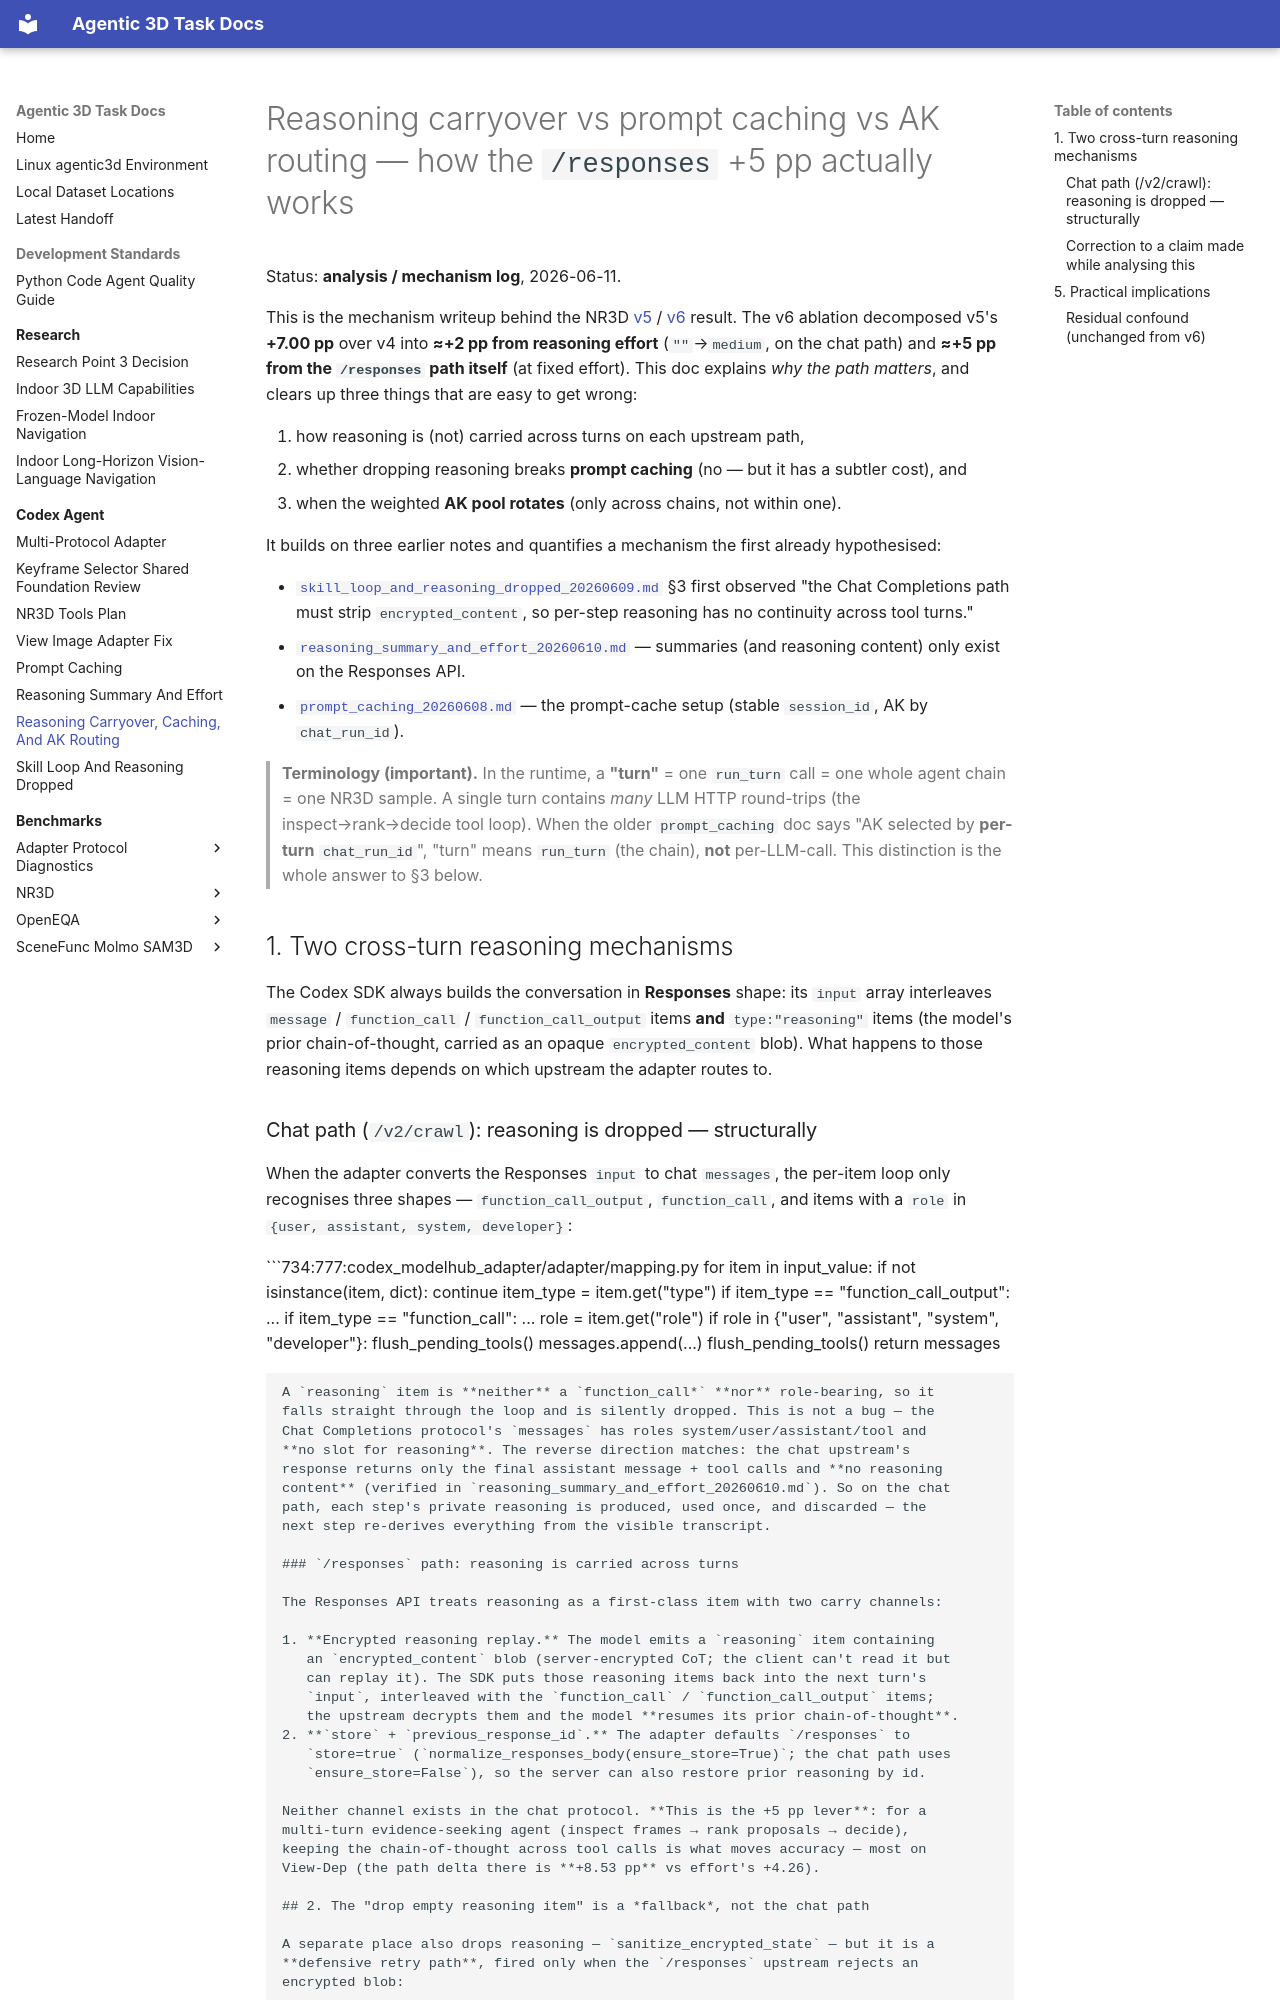

repository: yruns/agentic-3d-task · page: codex_agent/reasoning_carryover_caching_ak_routing_20260611/index.html · generator: mkdocs

# Reasoning carryover vs prompt caching vs AK routing — how the `/responses` +5 pp actually works

Status: **analysis / mechanism log**, 2026-06-11.

This is the mechanism writeup behind the NR3D
[v5](../benchmark/nr3d/v5_summary_responses_strat600_20260611.md) /
[v6](../benchmark/nr3d/v6_effort_ablation_chat_strat600_20260611.md) result. The
v6 ablation decomposed v5's **+7.00 pp** over v4 into **≈+2 pp from reasoning
effort** (`""`→`medium`, on the chat path) and **≈+5 pp from the `/responses`
path itself** (at fixed effort). This doc explains *why the path matters*, and
clears up three things that are easy to get wrong:

1. how reasoning is (not) carried across turns on each upstream path,
2. whether dropping reasoning breaks **prompt caching** (no — but it has a subtler
   cost), and
3. when the weighted **AK pool rotates** (only across chains, not within one).

It builds on three earlier notes and quantifies a mechanism the first already
hypothesised:

- [`skill_loop_and_reasoning_dropped_20260609.md`](skill_loop_and_reasoning_dropped_20260609.md)
  §3 first observed "the Chat Completions path must strip `encrypted_content`, so
  per-step reasoning has no continuity across tool turns."
- [`reasoning_summary_and_effort_20260610.md`](reasoning_summary_and_effort_20260610.md)
  — summaries (and reasoning content) only exist on the Responses API.
- [`prompt_caching_20260608.md`](prompt_caching_20260608.md) — the prompt-cache
  setup (stable `session_id`, AK by `chat_run_id`).

> **Terminology (important).** In the runtime, a **"turn"** = one `run_turn` call
> = one whole agent chain = one NR3D sample. A single turn contains *many* LLM
> HTTP round-trips (the inspect→rank→decide tool loop). When the older
> `prompt_caching` doc says "AK selected by **per-turn** `chat_run_id`", "turn"
> means `run_turn` (the chain), **not** per-LLM-call. This distinction is the
> whole answer to §3 below.

## 1. Two cross-turn reasoning mechanisms

The Codex SDK always builds the conversation in **Responses** shape: its `input`
array interleaves `message` / `function_call` / `function_call_output` items **and**
`type:"reasoning"` items (the model's prior chain-of-thought, carried as an opaque
`encrypted_content` blob). What happens to those reasoning items depends on which
upstream the adapter routes to.

### Chat path (`/v2/crawl`): reasoning is dropped — structurally

When the adapter converts the Responses `input` to chat `messages`, the per-item
loop only recognises three shapes — `function_call_output`, `function_call`, and
items with a `role` in `{user, assistant, system, developer}`:

```734:777:codex_modelhub_adapter/adapter/mapping.py
    for item in input_value:
        if not isinstance(item, dict):
            continue
        item_type = item.get("type")
        if item_type == "function_call_output":
            ...
        if item_type == "function_call":
            ...
        role = item.get("role")
        if role in {"user", "assistant", "system", "developer"}:
            flush_pending_tools()
            messages.append(...)
    flush_pending_tools()
    return messages
```

A `reasoning` item is **neither** a `function_call*` **nor** role-bearing, so it
falls straight through the loop and is silently dropped. This is not a bug — the
Chat Completions protocol's `messages` has roles system/user/assistant/tool and
**no slot for reasoning**. The reverse direction matches: the chat upstream's
response returns only the final assistant message + tool calls and **no reasoning
content** (verified in `reasoning_summary_and_effort_20260610.md`). So on the chat
path, each step's private reasoning is produced, used once, and discarded — the
next step re-derives everything from the visible transcript.
